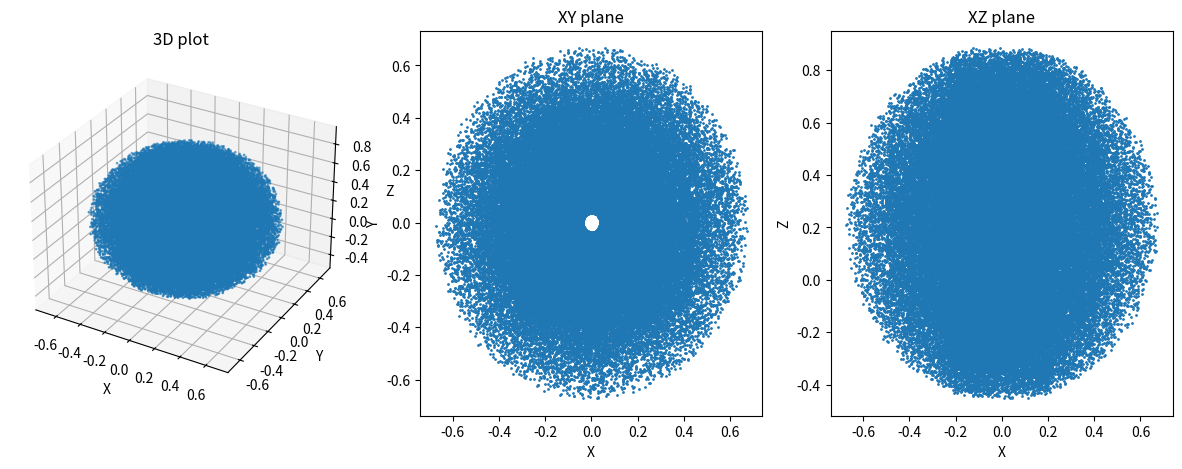

Source code (Python):
import numpy as np
import matplotlib.pyplot as plt
from mpl_toolkits.mplot3d import Axes3D

# lebai 机器人臂的数据。根据你的仿真环境修改这些常量。
d = [0, 0.216363, 0, 0, 0.119808, 0.098406, 0.083254]
a = [0, 0, -0.280793, -0.259692, 0, 0]
alpha = [0, np.pi / 2, 0, 0, np.pi / 2, -np.pi / 2]  # lebai 机器人的alpha参数（以弧度为单位）
theta = np.zeros((9, 7))  # 存储8组解决方案，每组6个角度

def kinematics(theta_input):
    T = [np.eye(4) for _ in range(7)]  # 将变换矩阵初始化为单位矩阵

    # 计算每个关节角度的单独变换矩阵
    for i in range(1, 7):
        cos_theta = np.cos(theta_input[i])
        sin_theta = np.sin(theta_input[i])
        cos_alpha = np.cos(alpha[i - 1])
        sin_alpha = np.sin(alpha[i - 1])
        T[i] = np.array([
            [cos_theta, -sin_theta, 0, a[i - 1]],
            [sin_theta * cos_alpha, cos_theta * cos_alpha, -sin_alpha, -sin_alpha * d[i]],
            [sin_theta * sin_alpha, cos_theta * sin_alpha, cos_alpha, cos_alpha * d[i]],
            [0, 0, 0, 1]
        ])

    # 计算从基座到末端执行器的最终变换矩阵
    T06 = np.linalg.multi_dot(T[1:])  # 所有T矩阵的点积

    # 输出末端执行器的位置，用于验证
    X = T06[0, 3]
    Y = T06[1, 3]
    Z = T06[2, 3]

    return X, Y, Z


xs = []
ys = []
zs = []

# θ的随机样本
samples = np.random.uniform(low=-2*np.pi, high=2*np.pi, size=(100000, 7))

for sample in samples:
    x, y, z = kinematics(sample)
    xs.append(x)
    ys.append(y)
    zs.append(z)

fig = plt.figure(figsize=(15,5))

# 创建3D子图
ax1 = fig.add_subplot(131, projection='3d')
ax1.scatter(xs, ys, zs, s=1)
ax1.set_xlabel('X')
ax1.set_ylabel('Y')
ax1.set_zlabel('Z')
ax1.set_title('3D plot')

# 创建XY平面截面图
ax2 = fig.add_subplot(132)
ax2.scatter(xs, ys, s=1)
ax2.set_xlabel('X')
ax2.set_ylabel('Y')
ax2.set_title('XY plane')

# 创建XZ平面截面图
ax3 = fig.add_subplot(133)
ax3.scatter(xs, zs, s=1)
ax3.set_xlabel('X')
ax3.set_ylabel('Z')
ax3.set_title('XZ plane')

# 显示图像
plt.show()